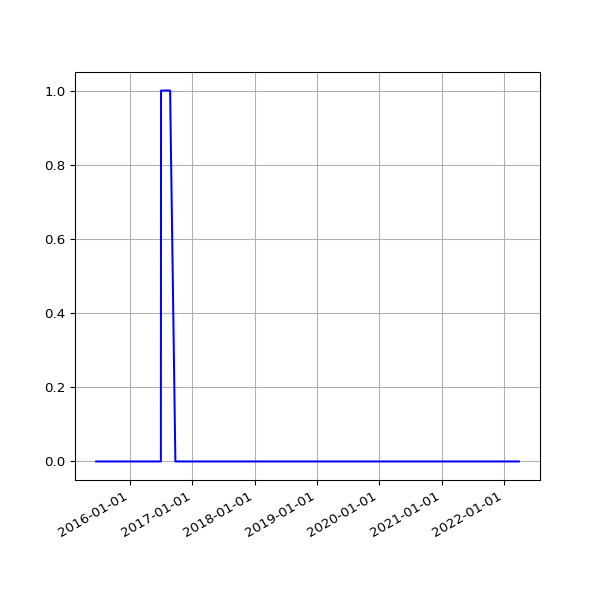

Source data for this figure (header and first rows):
date, value
2015-06-18 03:19:13 +0100, 0
2015-06-19 02:09:05 +0100, 0
2015-06-20 02:39:51 +0100, 0
2015-06-21 03:12:24 +0100, 0
2015-06-22 02:56:04 +0100, 0
2015-06-23 03:07:29 +0100, 0
2015-06-24 03:09:05 +0100, 0
2015-06-25 03:15:04 +0100, 0
2015-06-26 03:24:28 +0100, 0
2015-06-27 02:39:42 +0100, 0
2015-06-28 02:06:10 +0100, 0
2015-06-29 03:03:02 +0100, 0
2015-06-30 03:30:01 +0100, 0
2015-07-01 03:29:44 +0100, 0
2015-07-02 03:23:07 +0100, 0
2015-07-03 03:53:39 +0100, 0
2015-07-04 03:24:21 +0100, 0
2015-07-05 03:50:22 +0100, 0
2015-07-06 03:28:49 +0100, 0
2015-07-07 03:31:22 +0100, 0
2015-07-08 03:32:52 +0100, 0
2015-07-09 03:25:34 +0100, 0
2015-07-10 03:21:23 +0100, 0
2015-07-11 03:24:05 +0100, 0
2015-07-12 03:25:10 +0100, 0
2015-07-13 03:30:17 +0100, 0
2015-07-14 03:34:45 +0100, 0
2015-07-15 03:32:38 +0100, 0
2015-07-16 03:34:37 +0100, 0
2015-07-17 03:33:18 +0100, 0
2015-07-18 03:32:48 +0100, 0
2015-07-19 04:10:19 +0100, 0
2015-07-20 03:37:49 +0100, 0
2015-07-21 03:28:07 +0100, 0
2015-07-22 03:00:32 +0100, 0
2015-07-23 03:27:22 +0100, 0
2015-07-24 03:40:51 +0100, 0
2015-07-25 03:34:29 +0100, 0
2015-07-26 04:36:23 +0100, 0
2015-07-27 03:38:45 +0100, 0
2015-07-28 03:26:37 +0100, 0
2015-07-29 03:38:54 +0100, 0
2015-07-30 03:32:40 +0100, 0
2015-07-31 03:33:25 +0100, 0
2015-08-01 03:18:01 +0100, 0
2015-08-02 03:11:35 +0100, 0
2015-08-03 03:07:58 +0100, 0
2015-08-04 02:18:55 +0100, 0
2015-08-05 02:42:41 +0100, 0
2015-08-06 02:40:21 +0100, 0
2015-08-07 02:20:27 +0100, 0
2015-08-08 05:07:13 +0100, 0
2015-08-09 05:40:14 +0100, 0
2015-08-10 05:33:37 +0100, 0
2015-08-11 06:07:44 +0100, 0
2015-08-12 02:22:25 +0100, 0
2015-08-13 02:19:06 +0100, 0
2015-08-14 02:49:46 +0100, 0
2015-08-15 02:59:06 +0100, 0
2015-08-16 00:11:23 +0100, 0
... 2,458 more rows
